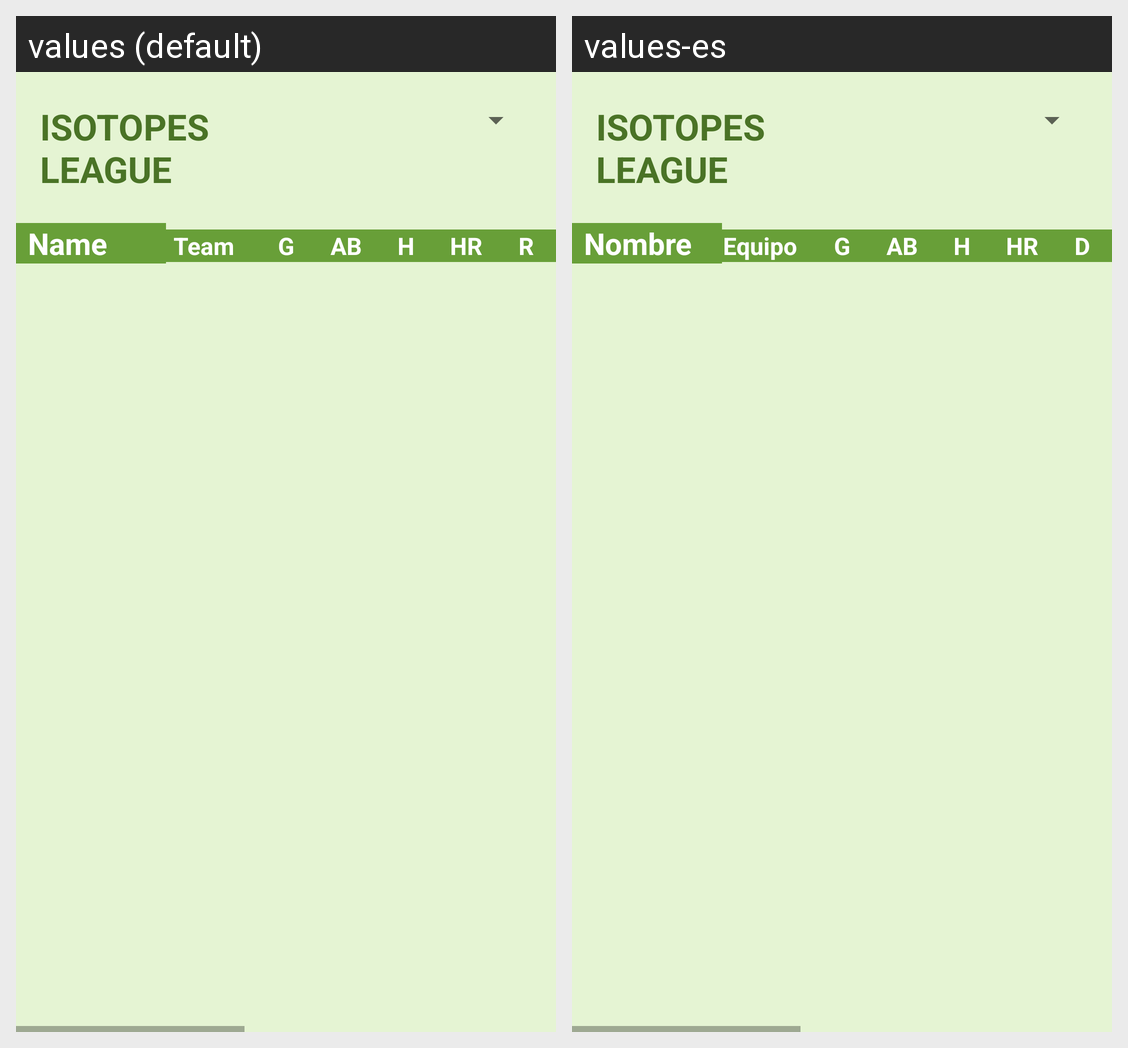

Translations of the strings shown on this Android screen, per locale in the grid:
Android screen res/layout/activity_stats.xml rendered under 2 locales, left to right: values (default), values-es. Device: Nexus 5 (rendered at 1080×1920; each locale shown at half size, 540×960, under a caption strip naming it); theme AppTheme.
Strings drawn on this screen, with the default value and each locale's value (text and hints the layout hard-codes, and strings that could not be matched under every locale, appear in the picture but are not listed):

name
  values: Name
  values-es: Nombre

team
  values: Team
  values-es: Equipo

g
  values: G
  values-es: G

ab
  values: AB
  values-es: AB

h
  values: H
  values-es: H

hr
  values: HR
  values-es: HR

r
  values: R
  values-es: D
